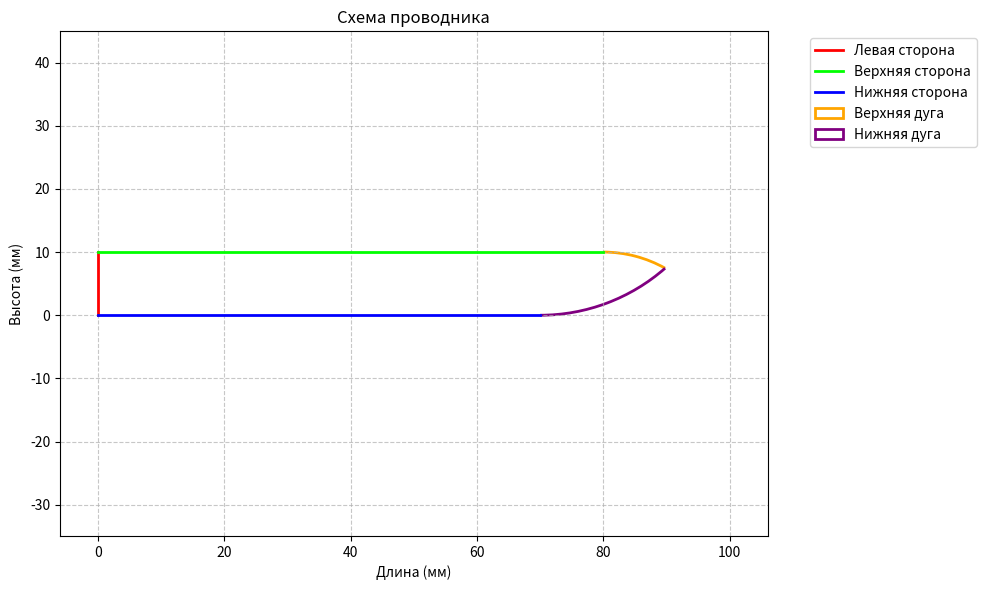

Reproduce this figure in Python.
import numpy as np
import matplotlib.pyplot as plt
from matplotlib.patches import Arc
import math

def find_circle_intersection( x1, y1, r1, x2, y2, r2):
    """
    Находит точки пересечения двух окружностей
    """
    d = math.sqrt((x2 - x1)**2 + (y2 - y1)**2)
    print(f"\n=== Расчет пересечения окружностей ===")
    print(f"Параметры окружности 1: центр=({x1}, {y1}), радиус={r1}")
    print(f"Параметры окружности 2: центр=({x2}, {y2}), радиус={r2}")
    print(f"Расстояние между центрами (d): {d}")
    if y1>y2:
        print(f"Окружности не пересекаются:")
        print(f"- Сумма радиусов: {r1 + r2}")
        print(f"- Разность радиусов: {abs(r1 - r2)}")
        return None  # Окружности не пересекаются
    
    a = (r1**2 - r2**2 + d**2) / (2 * d)
    h = math.sqrt(r1**2 - a**2)
    
    print(f"Промежуточные расчеты:")
    print(f"- a = {a}")
    print(f"- h = {h}")
    
    x3 = x1 + a * (x2 - x1) / d
    y3 = y1 + a * (y2 - y1) / d
    
    x4 = x3 + h * (y2 - y1) / d
    y4 = y3 - h * (x2 - x1) / d
    
    x5 = x3 - h * (y2 - y1) / d
    y5 = y3 + h * (x2 - x1) / d
    
    print(f"Найденные точки пересечения:")
    print(f"- Точка 1: ({x4:.2f}, {y4:.2f})")
    print(f"- Точка 2: ({x5:.2f}, {y5:.2f})")
    
    return [(x4, y4), (x5, y5)]

def calculate_angle(x_center, y_center, x_point, y_point):
    """
    Вычисляет угол между центром окружности и точкой в радианах
    """
    angle = math.atan2(y_point - y_center, x_point - x_center)
    print(f"\nРасчет угла:")
    print(f"- Центр: ({x_center}, {y_center})")
    print(f"- Точка: ({x_point:.2f}, {y_point:.2f})")
    print(f"- Угол в радианах: {angle:.4f}")
    print(f"- Угол в градусах: {math.degrees(angle):.2f}")
    return angle

def draw_conductor(length, height, upper_radius, lower_radius):
    """
    Функция для отрисовки проводника с заданными параметрами
    
    Args:
        length (float): Длина проводника
        height (float): Высота проводника
        upper_radius (float): Радиус верхнего закругления
        lower_radius (float): Радиус нижнего закругления
    """
    print(f"\n=== Параметры проводника ===")
    print(f"Длина: {length}")
    print(f"Высота: {height}")
    print(f"Верхний радиус: {upper_radius}")
    print(f"Нижний радиус: {lower_radius}")
    
    # Проверяем корректность расположения центров окружностей
    upper_center_x = length - upper_radius
    upper_center_y = height - upper_radius
    lower_center_x = length - lower_radius
    lower_center_y = lower_radius
    
    print(f"\nКоординаты центров окружностей:")
    print(f"Верхняя окружность: ({upper_center_x}, {upper_center_y})")
    print(f"Нижняя окружность: ({lower_center_x}, {lower_center_y})")

    # Проверяем пересечение окружностей
    intersections = find_circle_intersection(
        upper_center_x, upper_center_y, upper_radius,
        lower_center_x, lower_center_y, lower_radius
    )
    
    print(f"\nРезультат поиска пересечений:")
    print(f"Найдены пересечения: {intersections is not None}")
    if intersections:
        print(f"Количество точек пересечения: {len(intersections)}")
        for i, point in enumerate(intersections, 1):
            print(f"Точка {i}: ({point[0]:.2f}, {point[1]:.2f})")

    # Создаем новый график
    fig, ax = plt.subplots(figsize=(10, 6))

    # Определяем цвета для каждого элемента
    colors = {
        'left_line': '#FF0000',
        'top_line': '#00FF00',
        'bottom_line': '#0000FF',
        'right_line': '#FF00FF',
        'upper_arc': '#FFA500',
        'lower_arc': '#800080'
    }

    # Отрисовка левой вертикальной линии
    plt.plot([0, 0], [0, height], 
             color=colors['left_line'], 
             linewidth=2, 
             label='Левая сторона')

    # Отрисовка горизонтальных линий
    plt.plot([0, length-upper_radius], [height, height], 
             color=colors['top_line'], 
             linewidth=2, 
             label='Верхняя сторона')

    plt.plot([0, length-lower_radius], [0, 0], 
             color=colors['bottom_line'], 
             linewidth=2, 
             label='Нижняя сторона')

    if not intersections:
        print("\nОкружности не пересекаются - рисуем прямую линию")
        # Если окружности не пересекаются, соединяем их прямой линией
        plt.plot([length, length], 
                 [height-upper_radius, lower_radius], 
                 color=colors['right_line'], 
                 linewidth=2, 
                 label='Правая сторона')
        
        # Добавляем верхнее закругление (дугу)
        upper_arc = Arc((upper_center_x, upper_center_y),
                       2*upper_radius, 2*upper_radius,
                       theta1=0, theta2=90,
                       color=colors['upper_arc'], 
                       linewidth=2,
                       label='Верхняя дуга')
        ax.add_patch(upper_arc)

        # Добавляем нижнее закругление (дугу)
        lower_arc = Arc((lower_center_x, lower_center_y),
                       2*lower_radius, 2*lower_radius,
                       theta1=270, theta2=360,
                       color=colors['lower_arc'], 
                       linewidth=2,
                       label='Нижняя дуга')
        ax.add_patch(lower_arc)
    else:
        print("\nОбработка пересечений:")
        # Если есть пересечение, находим подходящую точку пересечения
        intersection = None
        for point in intersections:
            print(f"Проверка точки: ({point[0]:.2f}, {point[1]:.2f})")
            if point[0] >= upper_center_x:  # Точка в 1-й или 4-й четверти
                intersection = point
                print(f"Выбрана точка пересечения: ({point[0]:.2f}, {point[1]:.2f})")
                break
        
        if intersection:
            # Вычисляем углы для дуг
            upper_angle = math.degrees(calculate_angle(upper_center_x, upper_center_y, intersection[0], intersection[1]))
            lower_angle = math.degrees(calculate_angle(lower_center_x, lower_center_y, intersection[0], intersection[1]))
            
            print(f"\nРассчитанные углы:")
            print(f"Верхний угол: {upper_angle:.2f}°")
            print(f"Нижний угол: {lower_angle:.2f}°")
            
            # Добавляем верхнее закругление (дугу)
            upper_arc = Arc((upper_center_x, upper_center_y),
                           2*upper_radius, 2*upper_radius,
                           theta1=upper_angle, theta2=90,
                           color=colors['upper_arc'], 
                           linewidth=2,
                           label='Верхняя дуга')
            ax.add_patch(upper_arc)

            # Добавляем нижнее закругление (дугу)
            lower_arc = Arc((lower_center_x, lower_center_y),
                           2*lower_radius, 2*lower_radius,
                           theta1=270, theta2=lower_angle,
                           color=colors['lower_arc'], 
                           linewidth=2,
                           label='Нижняя дуга')
            ax.add_patch(lower_arc)

    # Настройка графика
    plt.grid(True, linestyle='--', alpha=0.7)
    plt.axis('equal')

    plt.xlabel('Длина (мм)')
    plt.ylabel('Высота (мм)')
    plt.title('Схема проводника')

    margin = max(upper_radius, lower_radius) * 0.2
    plt.xlim(-margin, length + margin)
    plt.ylim(-margin, height + margin)

    plt.legend(bbox_to_anchor=(1.05, 1), loc='upper left')
    plt.tight_layout()
    plt.show()

# Пример использования функции с тестовыми значениями
length = 100  # длина проводника
height = 10   # высота проводника
upper_radius = 20  # радиус верхнего закругления
lower_radius = 30 # радиус нижнего закругления

# Вызов функции для отрисовки проводника
try:
    draw_conductor(length, height, upper_radius, lower_radius)
except ValueError as e:
    print(f"Ошибка: {e}")